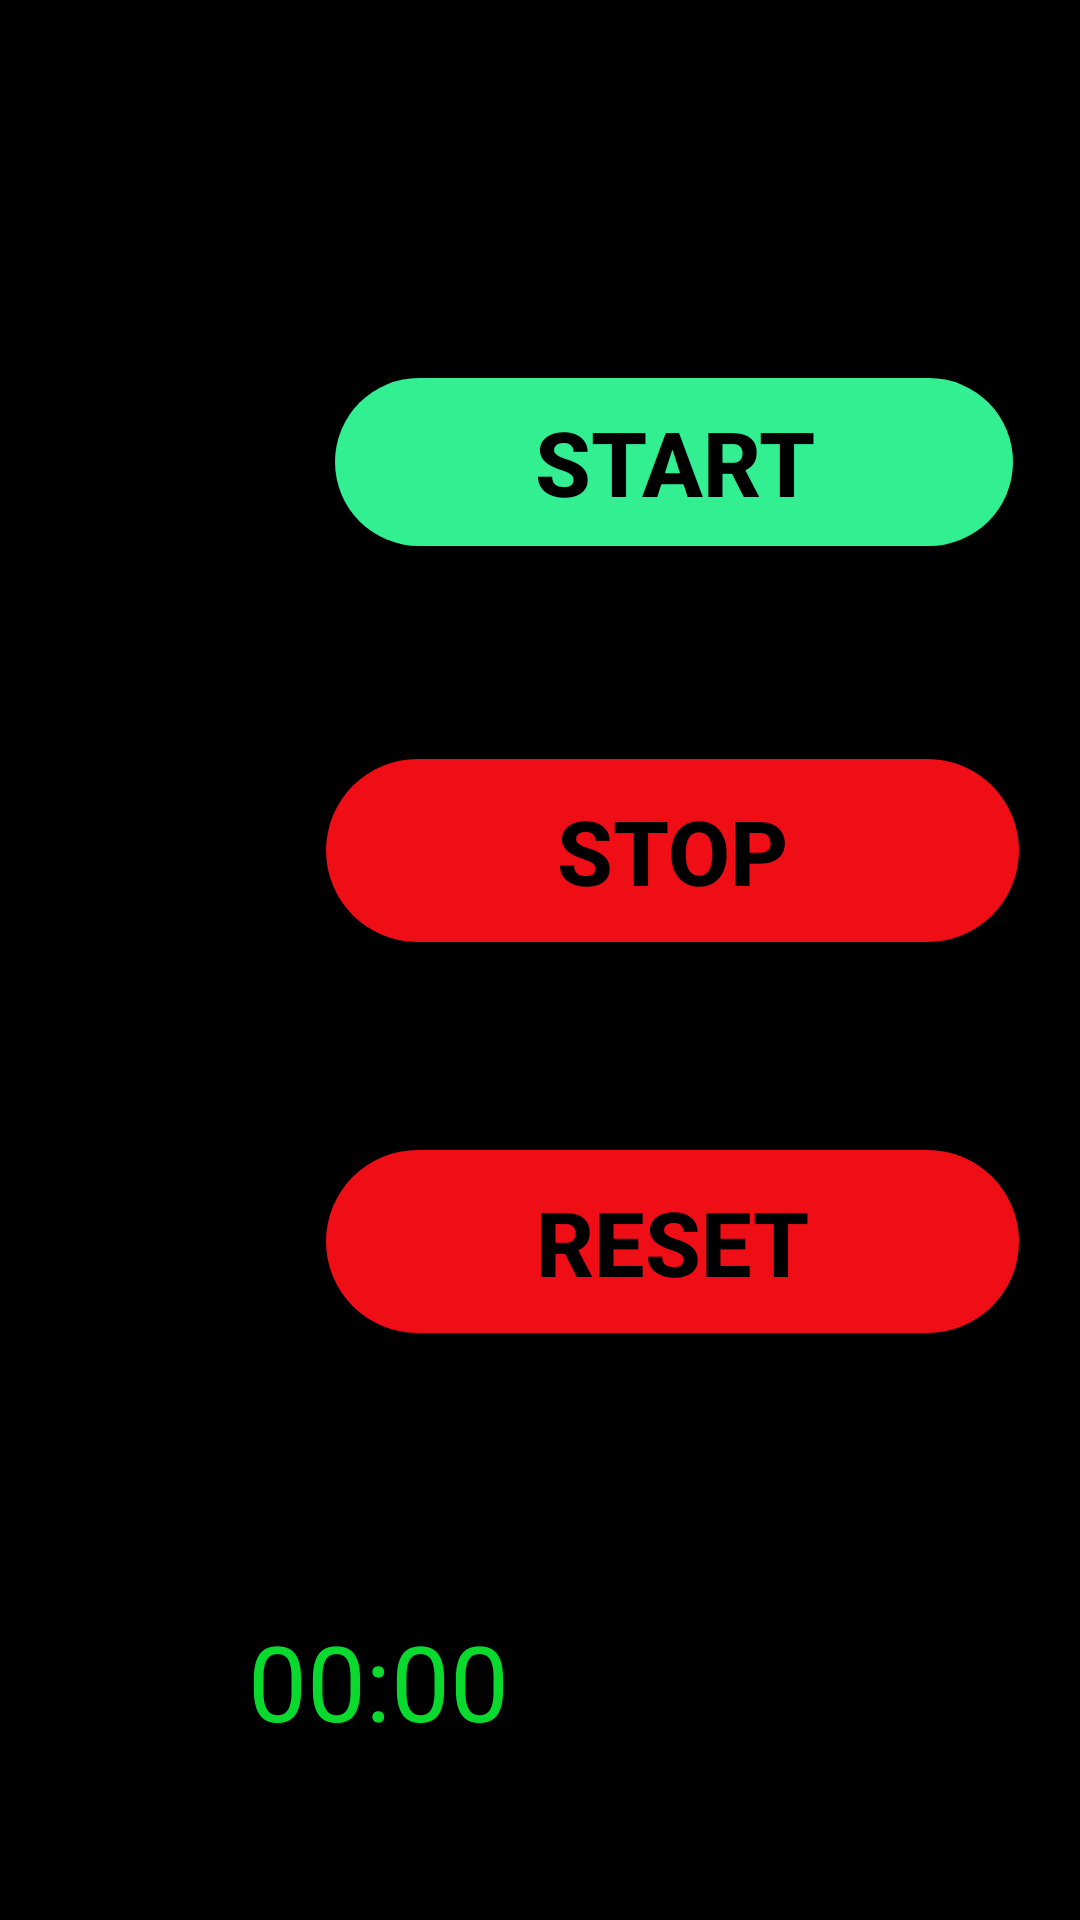

The Android layout XML behind this screen, and the referenced resources:
<!-- AndroidManifest.xml: application theme Theme.DigiClock -->
<!-- res/layout/activity_stop_watch.xml -->
<?xml version="1.0" encoding="utf-8"?>
<androidx.constraintlayout.widget.ConstraintLayout xmlns:android="http://schemas.android.com/apk/res/android"
    xmlns:app="http://schemas.android.com/apk/res-auto"
    xmlns:tools="http://schemas.android.com/tools"
    android:layout_width="match_parent"
    android:layout_height="match_parent"
    android:background="@color/black"
    android:orientation="vertical"
    tools:context=".StopWatch">


    <ImageView
        android:id="@+id/bgCircleId"
        android:layout_width="272dp"
        android:layout_height="216dp"
        app:layout_constraintBottom_toBottomOf="parent"
        app:layout_constraintEnd_toEndOf="parent"
        app:layout_constraintHorizontal_bias="0.145"
        app:layout_constraintStart_toStartOf="parent"
        app:layout_constraintTop_toTopOf="parent"
        app:layout_constraintVertical_bias="0.394"
        app:srcCompat="@drawable/bgcircle" />

    <ImageView
        android:id="@+id/bgArrowClockId"
        android:layout_width="267dp"
        android:layout_height="192dp"
        app:layout_constraintBottom_toBottomOf="parent"
        app:layout_constraintEnd_toEndOf="parent"
        app:layout_constraintHorizontal_bias="0.144"
        app:layout_constraintStart_toStartOf="parent"
        app:layout_constraintTop_toTopOf="parent"
        app:layout_constraintVertical_bias="0.41"
        app:srcCompat="@drawable/clockarrow" />


    <Chronometer
        android:id="@+id/timerID"
        android:layout_width="181dp"
        android:layout_height="55dp"
        android:textAlignment="center"
        android:textColor="@color/Green"
        android:textSize="35sp"
        app:layout_constraintBottom_toBottomOf="parent"
        app:layout_constraintEnd_toEndOf="parent"
        app:layout_constraintHorizontal_bias="0.2"
        app:layout_constraintStart_toStartOf="parent"
        app:layout_constraintTop_toTopOf="parent"
        app:layout_constraintVertical_bias="0.918" />

    <Button
        android:id="@+id/startBtnID"
        android:layout_width="226dp"
        android:layout_height="56dp"
        android:background="@drawable/bgbtnggeen"
        android:text="@string/StartBtn"
        android:textColor="@color/black"
        android:textStyle="bold"
        android:textSize="30sp"
        android:textAlignment="center"
        app:layout_constraintBottom_toBottomOf="parent"
        app:layout_constraintEnd_toEndOf="parent"
        app:layout_constraintHorizontal_bias="0.833"
        app:layout_constraintStart_toStartOf="parent"
        app:layout_constraintTop_toTopOf="parent"
        app:layout_constraintVertical_bias="0.216" />

    <Button
        android:id="@+id/stopBtnID"
        android:layout_width="231dp"
        android:layout_height="61dp"
        android:background="@drawable/btnred"
        android:text="@string/StopBtn"
        android:textColor="@color/black"
        android:textStyle="bold"
        android:textSize="30sp"
        android:textAlignment="center"
        app:layout_constraintBottom_toBottomOf="parent"
        app:layout_constraintEnd_toEndOf="parent"
        app:layout_constraintHorizontal_bias="0.842"
        app:layout_constraintStart_toStartOf="parent"
        app:layout_constraintTop_toTopOf="parent"
        app:layout_constraintVertical_bias="0.437" />

    <Button
        android:id="@+id/resetBtnID"
        android:layout_width="231dp"
        android:layout_height="61dp"
        android:background="@drawable/btnred"
        android:text="@string/ResetBtn"
        android:textColor="@color/black"
        android:textStyle="bold"
        android:textSize="30sp"
        android:textAlignment="center"
        app:layout_constraintBottom_toBottomOf="parent"
        app:layout_constraintEnd_toEndOf="parent"
        app:layout_constraintHorizontal_bias="0.842"
        app:layout_constraintStart_toStartOf="parent"
        app:layout_constraintTop_toTopOf="parent"
        app:layout_constraintVertical_bias="0.662" />


</androidx.constraintlayout.widget.ConstraintLayout>
<!-- resources referenced by this layout -->
<resources>
  <color name="Green">#09DA2D</color>
  <color name="black">#FF000000</color>
  <!-- drawable bgbtnggeen (drawable) -->
  <?xml version="1.0" encoding="utf-8"?>
  <shape xmlns:android="http://schemas.android.com/apk/res/android">
  
      <solid
          android:color="#32f091"/>
  
      <corners
          android:radius="200dp"/>
  
  </shape>
  <!-- drawable btnred (drawable) -->
  <?xml version="1.0" encoding="utf-8"?>
  <shape xmlns:android="http://schemas.android.com/apk/res/android">
  
      <solid
          android:color="#f00e16"/>
  
      <corners
          android:radius="200dp"/>
  
  </shape>
  <string name="ResetBtn">Reset</string>
  <string name="StartBtn">Start</string>
  <string name="StopBtn">Stop</string>
  <style name="Theme.DigiClock" parent="Theme.MaterialComponents.DayNight.NoActionBar">
          
          <item name="colorPrimary">@color/purple_500</item>
          <item name="colorPrimaryVariant">@color/purple_700</item>
          <item name="colorOnPrimary">@color/white</item>
          
          <item name="colorSecondary">@color/teal_200</item>
          <item name="colorSecondaryVariant">@color/teal_700</item>
          <item name="colorOnSecondary">@color/black</item>
          
          <item name="android:statusBarColor" tools:targetApi="l">?attr/colorPrimaryVariant</item>
          
      </style>
  <color name="purple_500">#FF6200EE</color>
  <color name="purple_700">#FF3700B3</color>
  <color name="white">#FFFFFFFF</color>
  <color name="teal_200">#FF03DAC5</color>
  <color name="teal_700">#FF018786</color>
</resources>
